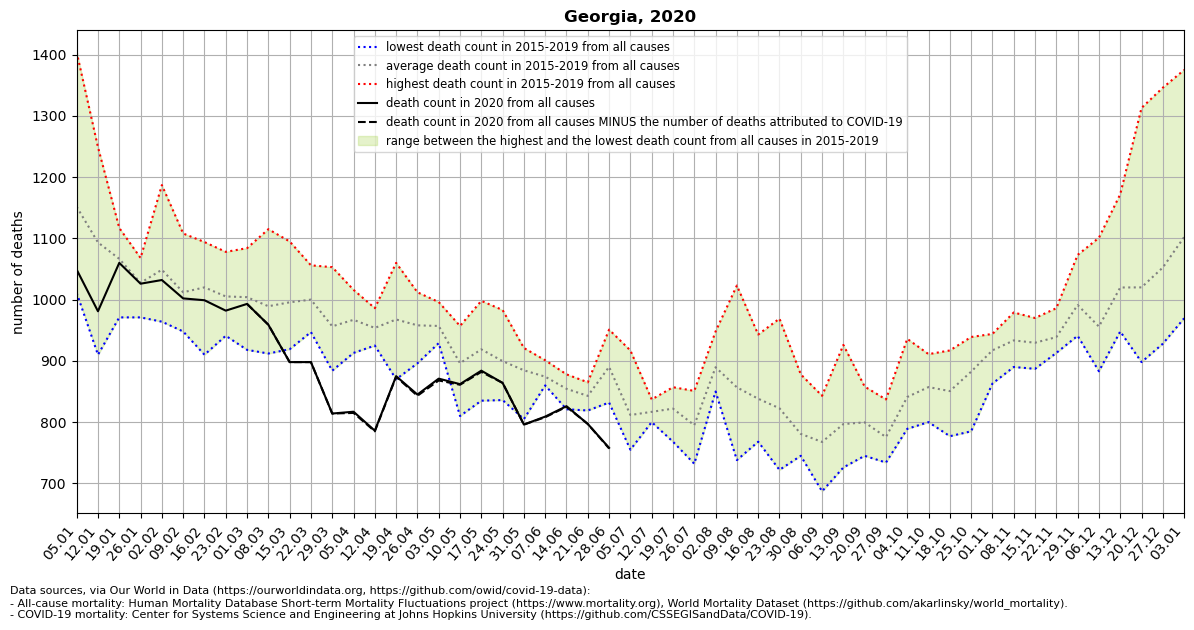

Values plotted in this chart, from the file beside it:
location, date, time, time_unit, deaths_2010_all_ages, deaths_2011_all_ages, deaths_2012_all_ages, deaths_2013_all_ages, deaths_2014_all_ages, deaths_2015_all_ages, deaths_2016_all_ages, deaths_2017_all_ages, deaths_2018_all_ages, deaths_2019_all_ages, deaths_2020_all_ages, deaths_2021_all_ages, new_deaths, deaths_min, deaths_max, deaths_mean, deaths_noncovid
Georgia, 2020-01-05, 1, weekly, , , , , , 1011, 1079, 1404, 1036, 1228, 1049, , , 1011, 1404, 1152, 
Georgia, 2020-01-12, 2, weekly, , , , , , 1036, 1119, 1249, 910.0, 1153, 981.0, , , 910.0, 1249, 1093, 
Georgia, 2020-01-19, 3, weekly, , , , , , 1038, 1094, 1113, 971.0, 1117, 1060, , , 971.0, 1117, 1067, 
Georgia, 2020-01-26, 4, weekly, , , , , , 1026, 1050, 1068, 971.0, 1022, 1026, , , 971.0, 1068, 1027, 
Georgia, 2020-02-02, 5, weekly, , , , , , 991.0, 1187, 1038, 964.0, 1064, 1032, , , 964.0, 1187, 1049, 
Georgia, 2020-02-09, 6, weekly, , , , , , 994.0, 1108, 1047, 948.0, 963.0, 1002, , , 948.0, 1108, 1012, 
Georgia, 2020-02-16, 7, weekly, , , , , , 1048, 1094, 1055, 993.0, 910.0, 999.0, , , 910.0, 1094, 1020, 
Georgia, 2020-02-23, 8, weekly, , , , , , 1078, 1003, 1021, 941.0, 983.0, 982.0, , , 941.0, 1078, 1005, 
Georgia, 2020-03-01, 9, weekly, , , , , , 1084, 1028, 1009, 918.0, 981.0, 993.0, , 0.0, 918.0, 1084, 1004, 993.0
Georgia, 2020-03-08, 10, weekly, , , , , , 1115, 956.0, 1009, 912.0, 954.0, 959.0, , 0.0, 912.0, 1115, 989.2, 959.0
Georgia, 2020-03-15, 11, weekly, , , , , , 1095, 958.0, 998.0, 1008, 919.0, 898.0, , 0.0, 919.0, 1095, 995.6, 898.0
Georgia, 2020-03-22, 12, weekly, , , , , , 1034, 1056, 954.0, 1009, 947.0, 898.0, , 0.0, 947.0, 1056, 1000, 898.0
Georgia, 2020-03-29, 13, weekly, , , , , , 1053, 993.0, 921.0, 884.0, 931.0, 814.0, , 0.0, 884.0, 1053, 956.4, 814.0
Georgia, 2020-04-05, 14, weekly, , , , , , 1000, 967.0, 1016, 913.0, 939.0, 817.0, , 2.0, 913.0, 1016, 967.0, 815.0
Georgia, 2020-04-12, 15, weekly, , , , , , 986.0, 932.0, 925.0, 966.0, 960.0, 786.0, , 1.0, 925.0, 986.0, 953.8, 785.0
Georgia, 2020-04-19, 16, weekly, , , , , , 1060, 975.0, 995.0, 870.0, 938.0, 875.0, , 1.0, 870.0, 1060, 967.6, 874.0
Georgia, 2020-04-26, 17, weekly, , , , , , 1012, 896.0, 931.0, 959.0, 992.0, 845.0, , 2.0, 896.0, 1012, 958.0, 843.0
Georgia, 2020-05-03, 18, weekly, , , , , , 996.0, 938.0, 962.0, 929.0, 960.0, 871.0, , 3.0, 929.0, 996.0, 957.0, 868.0
Georgia, 2020-05-10, 19, weekly, , , , , , 912.0, 957.0, 810.0, 872.0, 930.0, 862.0, , 1.0, 810.0, 957.0, 896.2, 861.0
Georgia, 2020-05-17, 20, weekly, , , , , , 998.0, 941.0, 835.0, 926.0, 894.0, 884.0, , 2.0, 835.0, 998.0, 918.8, 882.0
Georgia, 2020-05-24, 21, weekly, , , , , , 983.0, 951.0, 854.0, 836.0, 874.0, 864.0, , 0.0, 836.0, 983.0, 899.6, 864.0
Georgia, 2020-05-31, 22, weekly, , , , , , 921.0, 909.0, 879.0, 805.0, 909.0, 796.0, , 0.0, 805.0, 921.0, 884.6, 796.0
Georgia, 2020-06-07, 23, weekly, , , , , , 867.0, 860.0, 883.0, 860.0, 901.0, 809.0, , 1.0, 860.0, 901.0, 874.2, 808.0
Georgia, 2020-06-14, 24, weekly, , , , , , 864.0, 878.0, 821.0, 856.0, 853.0, 826.0, , 1.0, 821.0, 878.0, 854.4, 825.0
Georgia, 2020-06-21, 25, weekly, , , , , , 865.0, 846.0, 819.0, 837.0, 847.0, 797.0, , 0.0, 819.0, 865.0, 842.8, 797.0
Georgia, 2020-06-28, 26, weekly, , , , , , 894.0, 873.0, 901.0, 951.0, 832.0, 758.0, , 1.0, 832.0, 951.0, 890.2, 757.0
Georgia, 2020-07-05, 27, weekly, , , , , , 793.0, 755.0, 828.0, 917.0, 765.0, , , 0.0, 755.0, 917.0, 811.6, 
Georgia, 2020-07-12, 28, weekly, , , , , , 837.0, 829.0, 800.0, 811.0, 807.0, , , 0.0, 800.0, 837.0, 816.8, 
Georgia, 2020-07-19, 29, weekly, , , , , , 837.0, 857.0, 831.0, 817.0, 768.0, , , 0.0, 768.0, 857.0, 822.0, 
Georgia, 2020-07-26, 30, weekly, , , , , , 851.0, 732.0, 788.0, 841.0, 763.0, , , 1.0, 732.0, 851.0, 795.0, 
Georgia, 2020-08-02, 31, weekly, , , , , , 948.0, 918.0, 850.0, 859.0, 873.0, , , 1.0, 850.0, 948.0, 889.6, 
Georgia, 2020-08-09, 32, weekly, , , , , , 918.0, 1023, 852.0, 753.0, 738.0, , , 0.0, 738.0, 1023, 856.8, 
Georgia, 2020-08-16, 33, weekly, , , , , , 943.0, 906.0, 785.0, 768.0, 789.0, , , 0.0, 768.0, 943.0, 838.2, 
Georgia, 2020-08-23, 34, weekly, , , , , , 805.0, 969.0, 722.0, 814.0, 803.0, , , 0.0, 722.0, 969.0, 822.6, 
Georgia, 2020-08-30, 35, weekly, , , , , , 755.0, 878.0, 753.0, 773.0, 745.0, , , 2.0, 745.0, 878.0, 780.8, 
Georgia, 2020-09-06, 36, weekly, , , , , , 785.0, 843.0, 754.0, 769.0, 687.0, , , 0.0, 687.0, 843.0, 767.6, 
Georgia, 2020-09-13, 37, weekly, , , , , , 851.0, 926.0, 726.0, 747.0, 734.0, , , 0.0, 726.0, 926.0, 796.8, 
Georgia, 2020-09-20, 38, weekly, , , , , , 822.0, 858.0, 795.0, 745.0, 778.0, , , 0.0, 745.0, 858.0, 799.6, 
Georgia, 2020-09-27, 39, weekly, , , , , , 762.0, 837.0, 734.0, 747.0, 798.0, , , 9.0, 734.0, 837.0, 775.6, 
Georgia, 2020-10-04, 40, weekly, , , , , , 789.0, 936.0, 820.0, 829.0, 831.0, , , 22.0, 789.0, 936.0, 841.0, 
Georgia, 2020-10-11, 41, weekly, , , , , , 800.0, 911.0, 884.0, 878.0, 813.0, , , 35.0, 800.0, 911.0, 857.2, 
Georgia, 2020-10-18, 42, weekly, , , , , , 850.0, 889.0, 917.0, 777.0, 820.0, , , 51.0, 777.0, 917.0, 850.6, 
Georgia, 2020-10-25, 43, weekly, , , , , , 939.0, 930.0, 927.0, 831.0, 785.0, , , 65.0, 785.0, 939.0, 882.4, 
Georgia, 2020-11-01, 44, weekly, , , , , , 934.0, 944.0, 921.0, 924.0, 863.0, , , 134.0, 863.0, 944.0, 917.2, 
Georgia, 2020-11-08, 45, weekly, , , , , , 903.0, 979.0, 890.0, 968.0, 927.0, , , 140.0, 890.0, 979.0, 933.4, 
Georgia, 2020-11-15, 46, weekly, , , , , , 930.0, 966.0, 887.0, 970.0, 895.0, , , 228.0, 887.0, 970.0, 929.6, 
Georgia, 2020-11-22, 47, weekly, , , , , , 986.0, 913.0, 914.0, 952.0, 929.0, , , 273.0, 913.0, 986.0, 938.8, 
Georgia, 2020-11-29, 48, weekly, , , , , , 1028, 1073, 950.0, 964.0, 941.0, , , 254.0, 941.0, 1073, 991.2, 
Georgia, 2020-12-06, 49, weekly, , , , , , 979.0, 1101, 883.0, 905.0, 912.0, , , 274.0, 883.0, 1101, 956.0, 
Georgia, 2020-12-13, 50, weekly, , , , , , 1026, 1172, 981.0, 972.0, 948.0, , , 286.0, 948.0, 1172, 1020, 
Georgia, 2020-12-20, 51, weekly, , , , , , 959.0, 1313, 968.0, 962.0, 898.0, , , 304.0, 898.0, 1313, 1020, 
Georgia, 2020-12-27, 52, weekly, , , , , , 1017, 1346, 928.0, 1025, 946.0, , , 283.0, 928.0, 1346, 1052, 
Georgia, 2021-01-03, 53, weekly, , , , , , , , , , , , , 226.0, 969.5, 1375, 1102, 
